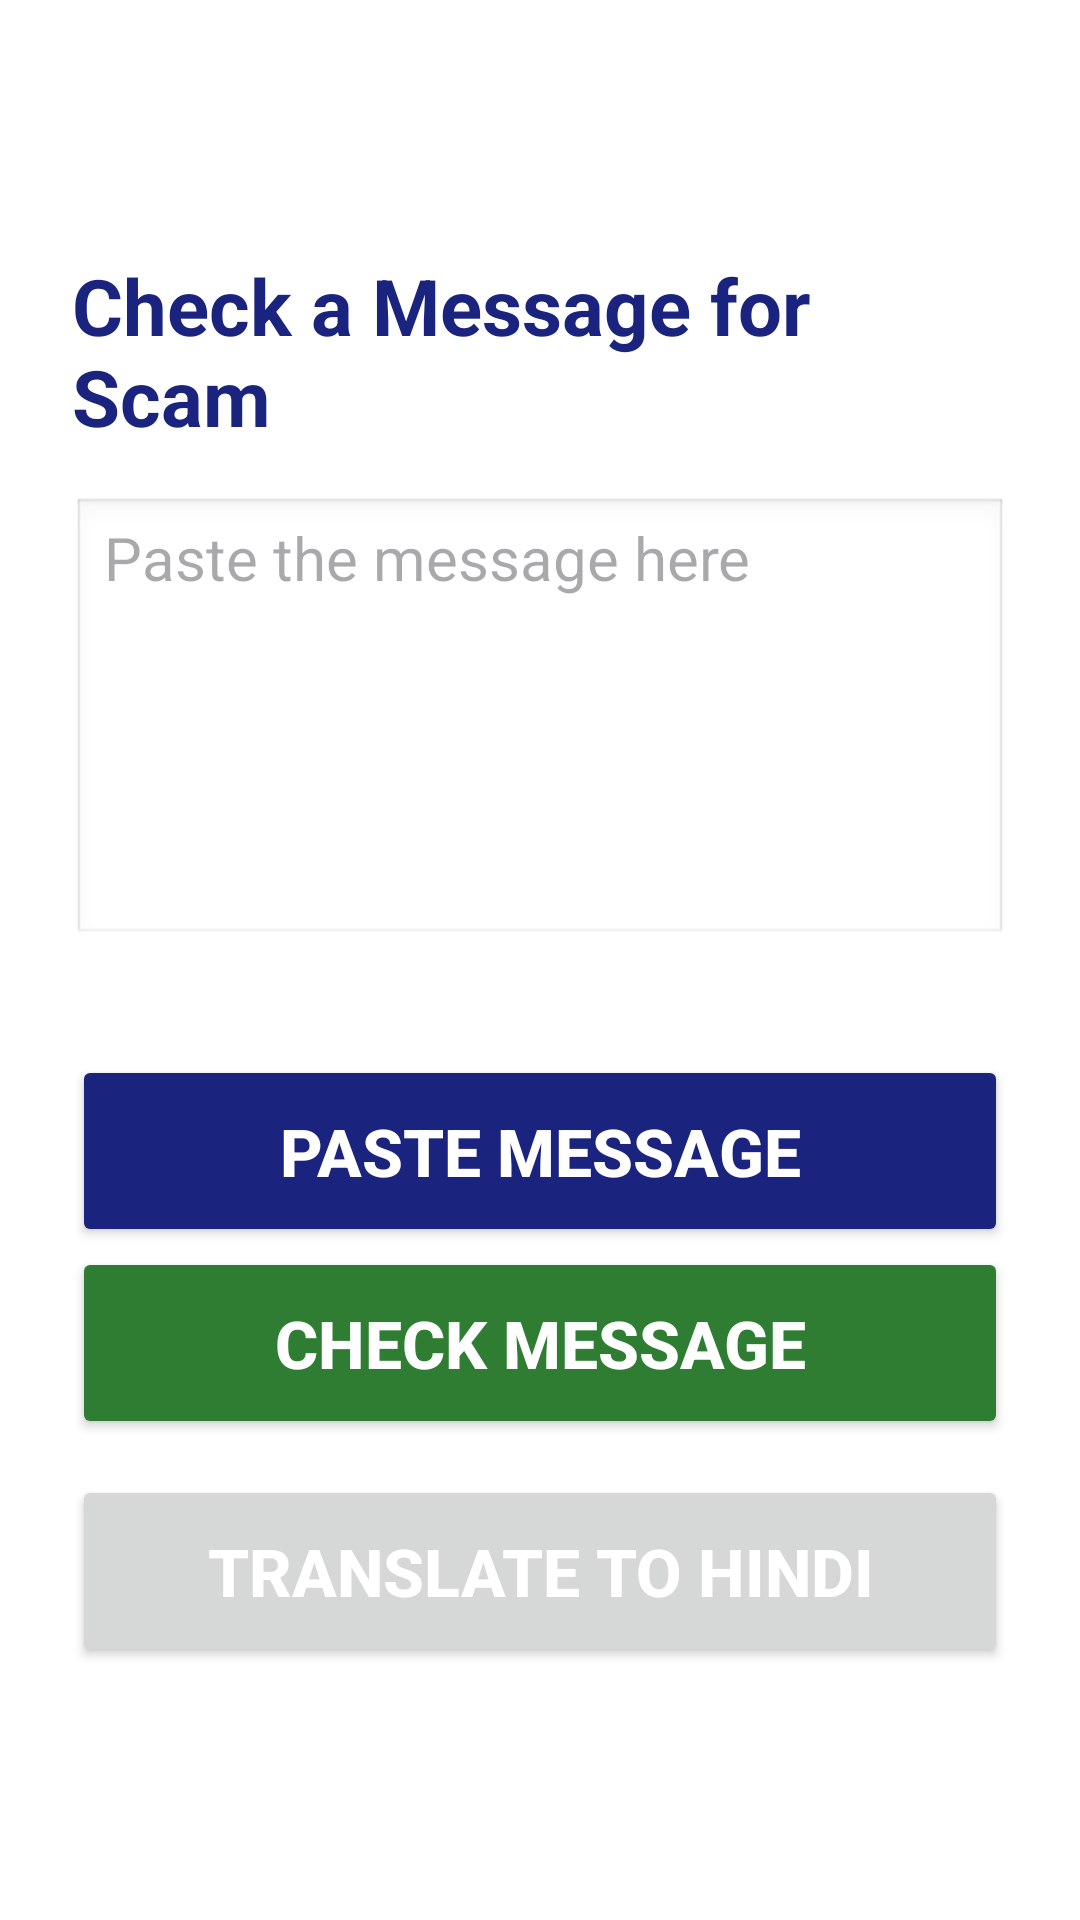

Here is an Android app screen rendered from its layout file. Give the layout XML and the strings, colors and styles it references.
<!-- AndroidManifest.xml: application theme Theme.SeniorAntiScam -->
<!-- res/layout/activity_main.xml -->
<LinearLayout
    xmlns:android="http://schemas.android.com/apk/res/android"
    android:orientation="vertical"
    android:padding="24dp"
    android:gravity="center"
    android:background="#FFFFFF"
    android:layout_width="match_parent"
    android:layout_height="match_parent">
    

    <TextView
        android:text="Check a Message for Scam"
        android:textSize="26sp"
        android:textStyle="bold"
        android:textColor="#1A237E"
        android:layout_marginBottom="16dp"
        android:layout_width="wrap_content"
        android:layout_height="wrap_content"/>

    <EditText
        android:id="@+id/edtMessage"
        android:hint="Paste the message here"
        android:textSize="20sp"
        android:minHeight="150dp"
        android:gravity="top|start"
        android:background="@android:drawable/edit_text"
        android:layout_marginBottom="24dp"
        android:layout_width="match_parent"
        android:layout_height="wrap_content"/>
    <Button
        android:id="@+id/btnPaste"
        android:layout_width="match_parent"
        android:layout_height="wrap_content"
        android:textStyle="bold"
        android:textColor="#FFFFFF"
        android:backgroundTint="#1A237E"
        android:minHeight="64dp"
        android:text="Paste Message"
        android:textSize="22sp"
        android:layout_marginTop="12dp"/>

    <Button
        android:id="@+id/btnCheck"
        android:text="Check Message"
        android:textSize="22sp"
        android:textStyle="bold"
        android:textColor="#FFFFFF"
        android:backgroundTint="#2E7D32"
        android:minHeight="64dp"
        android:layout_width="match_parent"
        android:layout_height="wrap_content"/>

    <Button
        android:id="@+id/btnTranslate"
        android:layout_width="match_parent"
        android:layout_height="wrap_content"
        android:text="Translate to Hindi"
        android:textSize="22sp"
        android:textStyle="bold"
        android:textColor="#FFFFFF"
        android:minHeight="64dp"
        android:layout_marginTop="12dp"/>


</LinearLayout>
<!-- resources referenced by this layout -->
<resources>
  <style name="Theme.SeniorAntiScam" parent="Base.Theme.SeniorAntiScam" />
  <style name="Base.Theme.SeniorAntiScam" parent="Theme.Material3.DayNight.NoActionBar">
          
          
      </style>
</resources>
